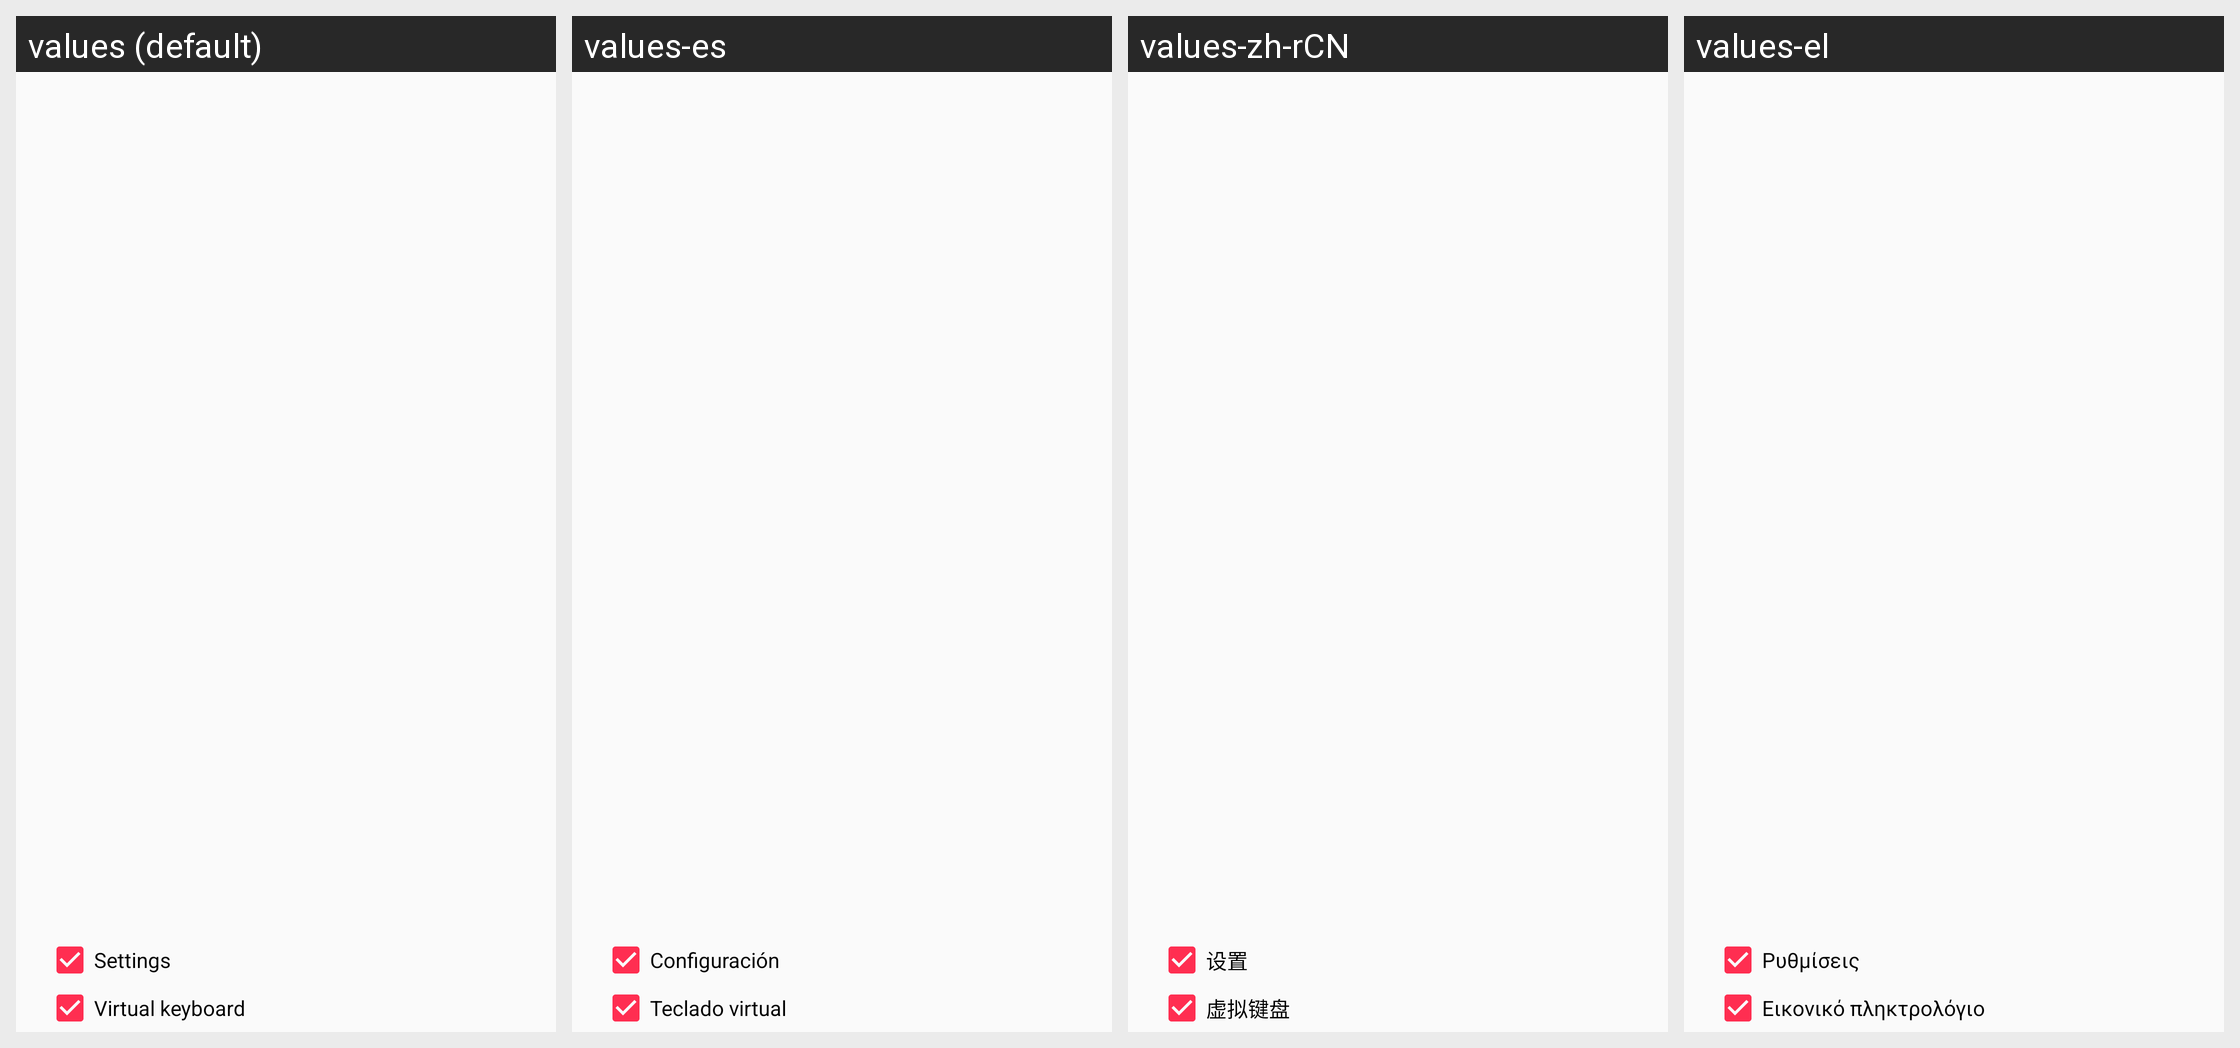

Locale-by-locale string values for the Android screen shown in this grid:
Android screen res/layout/dialog_load_profile.xml rendered under 4 locales, left to right: values (default), values-es, values-zh-rCN, values-el. Device: Nexus 5 (rendered at 1080×1920; each locale shown at half size, 540×960, under a caption strip naming it); theme AppTheme.
Other locales in the repository, not shown: values-af, values-ar, values-ar-rSA, values-az, values-bg, values-bn, values-cs, values-cs-rCZ, values-da, values-da-rDK, values-de, values-de-rDE, values-et, values-eu, values-fa, values-fi, values-fr, values-hi, values-hu, values-in, values-it, values-it-rIT, values-iw, values-ja, values-ja-rJP, values-kk, values-ko, values-nb, values-nl, values-or, values-or-rIN, values-pl, values-pl-rPL, values-pt, values-pt-rBR, values-ro, values-ru, values-ru-rRU, values-sat, values-si, values-sr, values-sv, values-sv-rSE, values-th, values-tr, values-tr-rTR, values-uk, values-uz, values-vi, values-vi-rVN, values-zh, values-zh-rTW.
Strings drawn on this screen, with the default value and each locale's value (text and hints the layout hard-codes, and strings that could not be matched under every locale, appear in the picture but are not listed):

action_settings
  values: Settings
  values-es: Configuración
  values-zh-rCN: 设置
  values-el: Ρυθμίσεις

PREF_VIRTUAL_KEYBOARD_OPTIONS
  values: Virtual keyboard
  values-es: Teclado virtual
  values-zh-rCN: 虚拟键盘
  values-el: Εικονικό πληκτρολόγιο
